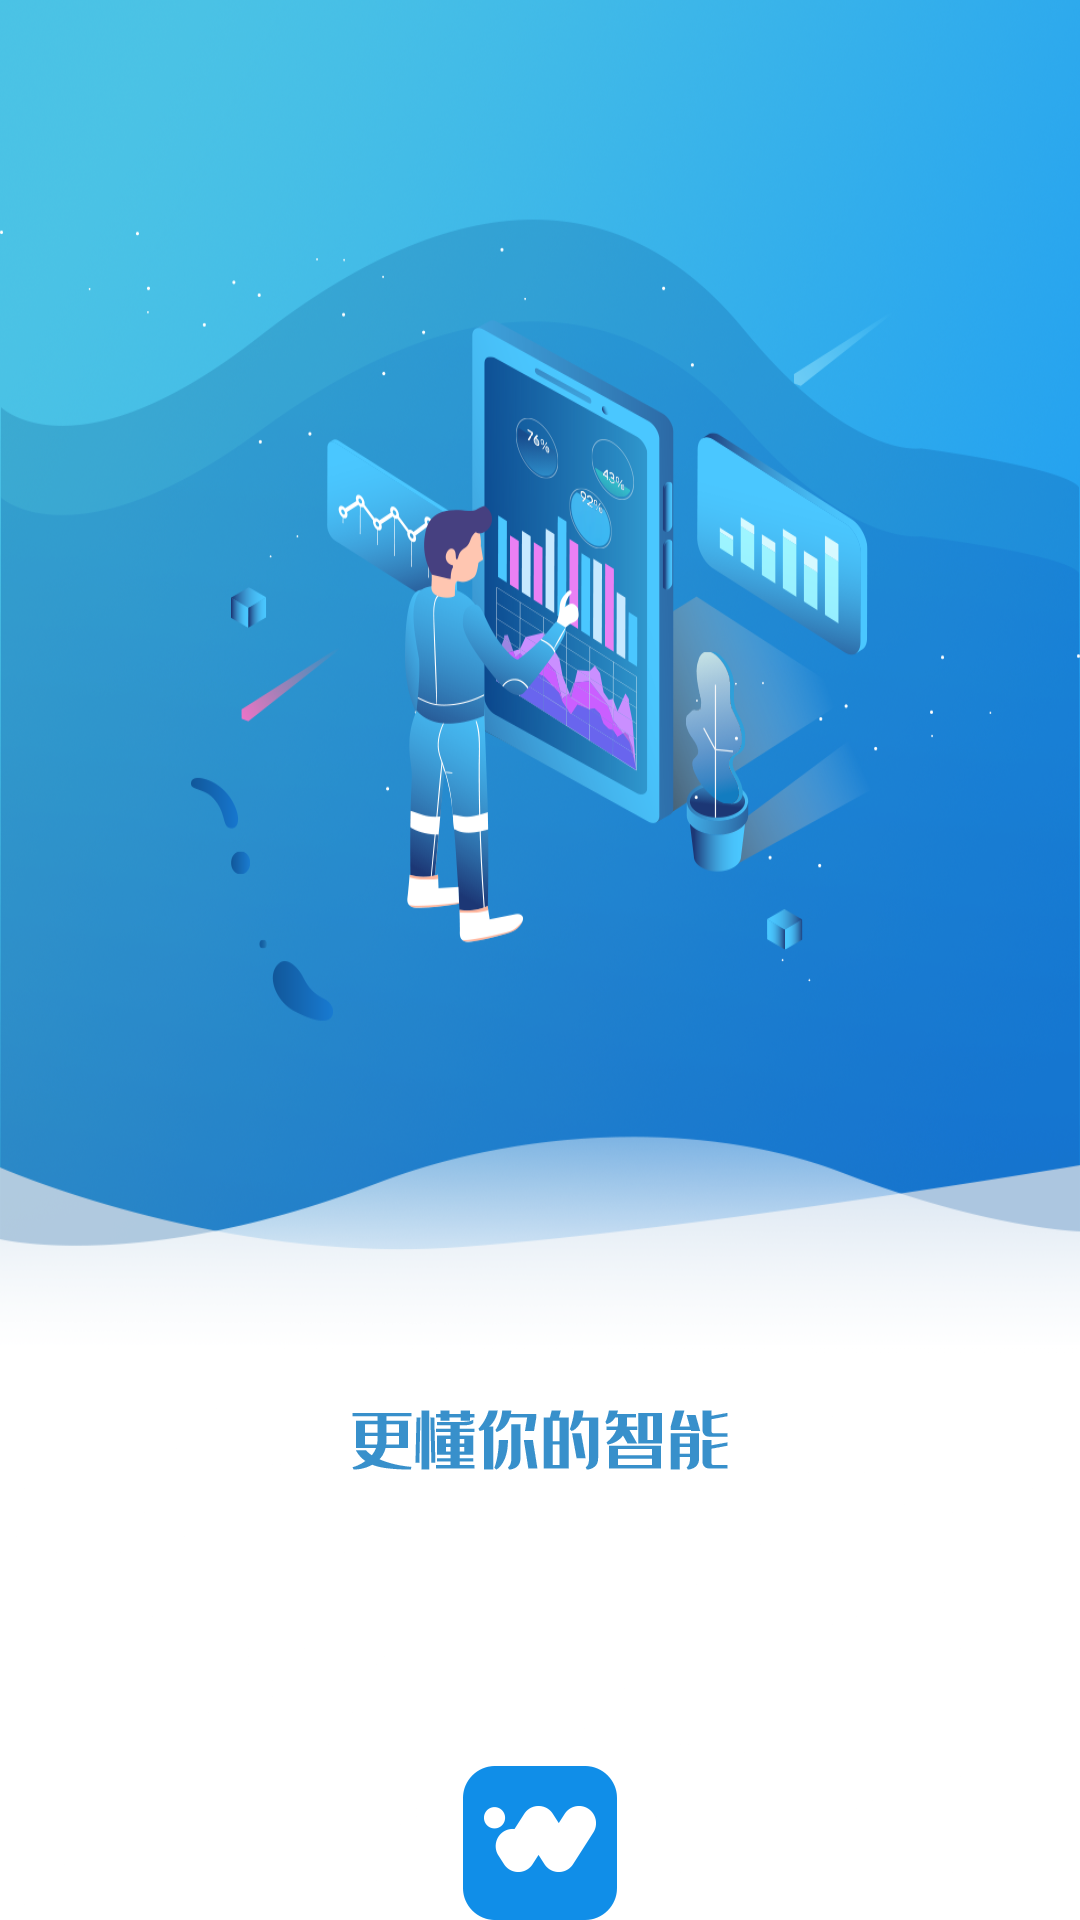

Write the Android layout XML for this screen, with the resource values it uses.
<!-- AndroidManifest.xml: application theme humiture -->
<!-- res/layout/activity_splash.xml -->
<?xml version="1.0" encoding="utf-8"?>
<LinearLayout xmlns:android="http://schemas.android.com/apk/res/android"
    xmlns:app="http://schemas.android.com/apk/res-auto"
    xmlns:tools="http://schemas.android.com/tools"
    android:layout_width="match_parent"
    android:layout_height="match_parent"
    android:background="@mipmap/sp_bg"
    android:orientation="vertical"
    tools:context=".ui.activity.SplashActivity">

    <View
        android:layout_width="match_parent"
        android:layout_height="0dp"
        android:layout_weight="1"/>
    <RelativeLayout
        android:layout_width="match_parent"
        android:layout_height="0dp"
        android:layout_weight="1">

        <ImageView
            android:layout_width="wrap_content"
            android:layout_height="wrap_content"
            android:layout_centerInParent="true"
            android:src="@mipmap/sp_msg"/>
        <ImageView
            android:layout_width="wrap_content"
            android:layout_height="wrap_content"
            android:layout_alignParentBottom="true"
            android:layout_centerHorizontal="true"
            android:layout_marginBottom="@dimen/base"
            android:src="@mipmap/app"/>
    </RelativeLayout>
</LinearLayout>
<!-- resources referenced by this layout -->
<resources>
  <!-- mipmap app: png bitmap (mipmap-xxhdpi, 6032 bytes) -->
  <!-- mipmap sp_bg: png bitmap (mipmap-xxhdpi, 740560 bytes) -->
  <!-- mipmap sp_msg: png bitmap (mipmap-xxhdpi, 6910 bytes) -->
  <style name="humiture" parent="AppTheme" />
  <style name="AppTheme" parent="Theme.AppCompat.Light.NoActionBar">
          
          <item name="colorPrimary">@color/colorPrimary</item>
          <item name="colorPrimaryDark">@color/colorPrimaryDark</item>
          <item name="colorAccent">@color/colorAccent</item>
      </style>
  <color name="colorPrimary">#3F51B5</color>
  <color name="colorPrimaryDark">#303F9F</color>
  <color name="colorAccent">#FF4081</color>
</resources>
